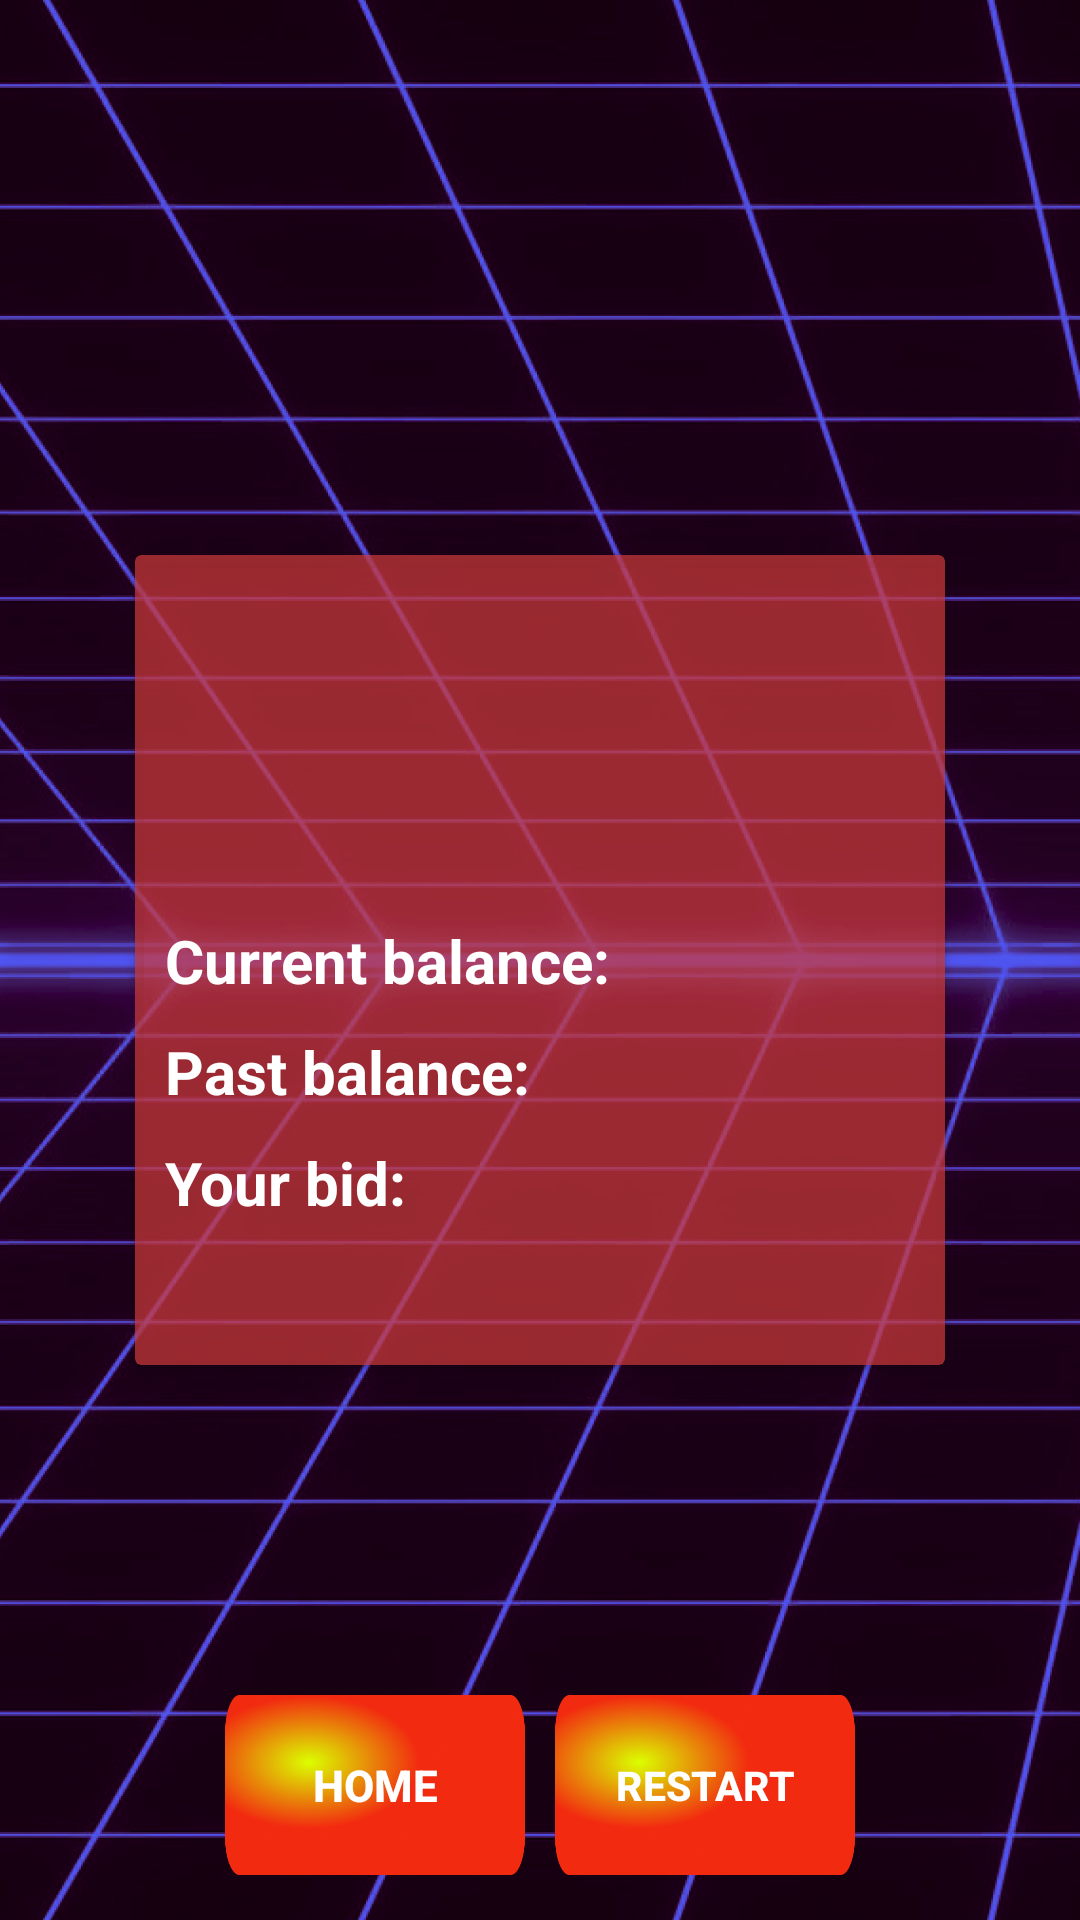

This screen was rendered from an Android layout file. Write that file and the resources it references.
<!-- AndroidManifest.xml: application theme Theme.BurnJokerSpin -->
<!-- res/layout/fragment_result.xml -->
<?xml version="1.0" encoding="utf-8"?>
<FrameLayout xmlns:android="http://schemas.android.com/apk/res/android"
    xmlns:tools="http://schemas.android.com/tools"
    android:layout_width="match_parent"
    android:layout_height="match_parent"
    xmlns:app="http://schemas.android.com/apk/res-auto"
    android:background="@drawable/bg"
    tools:context=".white.ui.fragments.ResultFragment">

    <androidx.cardview.widget.CardView
        android:layout_width="270dp"
        android:layout_height="270dp"
        android:layout_gravity="center"
        android:backgroundTint="#B5CC3B3B">

        <androidx.constraintlayout.widget.ConstraintLayout
            android:layout_width="match_parent"
            android:layout_height="match_parent">

            <androidx.constraintlayout.widget.Guideline
                android:id="@+id/guidelines"
                android:layout_width="match_parent"
                android:layout_height="1dp"
                android:orientation="horizontal"
                app:layout_constraintGuide_begin="60dp" />

            <TextView
                android:id="@+id/result"
                android:layout_width="wrap_content"
                android:layout_height="wrap_content"
                android:layout_marginStart="10dp"
                android:textColor="#FFEB3B"
                android:textSize="41sp"
                android:textStyle="bold"
                android:visibility="invisible"
                app:layout_constraintEnd_toEndOf="parent"
                app:layout_constraintStart_toStartOf="parent"
                app:layout_constraintTop_toBottomOf="@id/guidelines" />

            <TextView
                android:id="@+id/current_balance"
                android:layout_width="wrap_content"
                android:layout_height="wrap_content"
                android:layout_margin="10dp"
                android:text="Сurrent balance: "
                android:textColor="@color/white"
                android:textSize="20sp"
                android:textStyle="bold"
                app:layout_constraintBottom_toBottomOf="parent"
                app:layout_constraintStart_toStartOf="parent"
                app:layout_constraintTop_toTopOf="parent" />

            <TextView
                android:id="@+id/current_balance1"
                android:layout_width="wrap_content"
                android:layout_height="wrap_content"
                android:layout_marginStart="5dp"
                android:textColor="#FFEB3B"
                android:textSize="20sp"
                android:textStyle="bold"
                app:layout_constraintStart_toEndOf="@id/current_balance"
                app:layout_constraintTop_toTopOf="@id/current_balance"
                tools:text="1950" />

            <TextView
                android:id="@+id/past_balance"
                android:layout_width="wrap_content"
                android:layout_height="wrap_content"
                android:layout_marginTop="10dp"
                android:text="Past balance: "
                android:textColor="@color/white"
                android:textSize="20sp"
                android:textStyle="bold"
                app:layout_constraintStart_toStartOf="@id/current_balance"
                app:layout_constraintTop_toBottomOf="@id/current_balance" />

            <TextView
                android:id="@+id/past_balance1"
                android:layout_width="wrap_content"
                android:layout_height="wrap_content"
                android:layout_marginStart="5dp"
                android:textColor="#FFEB3B"
                android:textSize="20sp"
                android:textStyle="bold"
                app:layout_constraintStart_toEndOf="@id/past_balance"
                app:layout_constraintTop_toTopOf="@id/past_balance"
                tools:text="2000" />

            <TextView
                android:id="@+id/bid"
                android:layout_width="wrap_content"
                android:layout_height="wrap_content"
                android:layout_marginTop="10dp"
                android:text="Your bid: "
                android:textColor="@color/white"
                android:textSize="20sp"
                android:textStyle="bold"
                app:layout_constraintStart_toStartOf="@id/current_balance"
                app:layout_constraintTop_toBottomOf="@id/past_balance" />

            <TextView
                android:id="@+id/bid1"
                android:layout_width="wrap_content"
                android:layout_height="wrap_content"
                android:layout_marginStart="5dp"
                android:textColor="#FFEB3B"
                android:textSize="20sp"
                android:textStyle="bold"
                app:layout_constraintStart_toEndOf="@id/bid"
                app:layout_constraintTop_toTopOf="@id/bid" />

        </androidx.constraintlayout.widget.ConstraintLayout>
    </androidx.cardview.widget.CardView>

    <androidx.appcompat.widget.AppCompatButton
        android:id="@+id/btn_home"
        android:layout_width="100dp"
        android:layout_height="60dp"
        android:layout_gravity="bottom|center"
        android:layout_marginBottom="15dp"
        android:layout_marginEnd="55dp"
        android:autoSizeTextType="uniform"
        android:background="@drawable/button"
        android:padding="20dp"
        android:text="home"
        android:textColor="@color/white"
        android:textStyle="bold" />

    <androidx.appcompat.widget.AppCompatButton
        android:id="@+id/btn_restart"
        android:layout_width="100dp"
        android:layout_height="60dp"
        android:layout_gravity="bottom|center"
        android:layout_marginBottom="15dp"
        android:layout_marginStart="55dp"
        android:autoSizeTextType="uniform"
        android:background="@drawable/button"
        android:padding="20dp"
        android:text="restart"
        android:textColor="@color/white"
        android:textStyle="bold" />

</FrameLayout>
<!-- resources referenced by this layout -->
<resources>
  <!-- drawable bg: png bitmap (drawable, 697409 bytes) -->
  <!-- drawable button: png bitmap (drawable, 88344 bytes) -->
  <style name="Theme.BurnJokerSpin" parent="Theme.MaterialComponents.DayNight.NoActionBar">
          
          <item name="colorPrimary">@color/purple_500</item>
          <item name="colorPrimaryVariant">@color/purple_700</item>
          <item name="colorOnPrimary">@color/white</item>
          
          <item name="colorSecondary">@color/teal_200</item>
          <item name="colorSecondaryVariant">@color/teal_700</item>
          <item name="colorOnSecondary">@color/black</item>
          
          
      </style>
  <!-- not gathered from this repository: default colours our renderer supplied (Android Studio template values) -->
  <color name="purple_500">#FF6200EE</color>
  <color name="purple_700">#FF3700B3</color>
  <color name="teal_200">#FF03DAC5</color>
  <color name="teal_700">#FF018786</color>
  <color name="black">#FF000000</color>
  <color name="white">#FFFFFFFF</color>
</resources>
